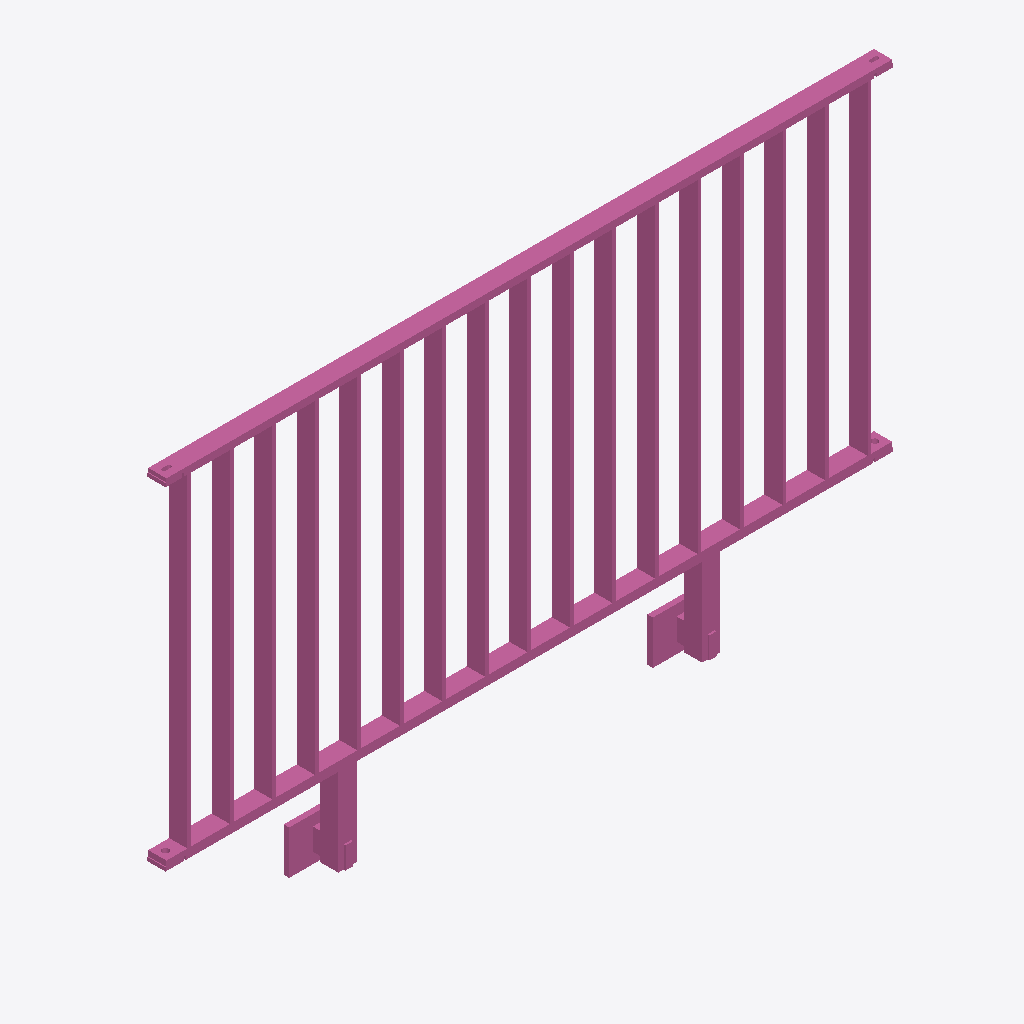
Isometric view of an IFC building model (IFC-SPF (STEP), schema IFC4, length unit metre), seen from the south-west, elements coloured by IFC class: 1 railing (pink).
Extent 2.0 m × 0.1 m × 1.2 m (x, y, z). Storeys (1): Ebene 0 at 0.00 m. Elements (1): 1 IfcRailing.

HEADER;
FILE_DESCRIPTION(('ViewDefinition [CoordinationView_V2.0]','ExchangeRequirement []'),'2;1');
FILE_NAME('','2024-05-07T10:23:00',(''),(''),'ODA IFC SDK 22.6','22.1.1.516 - Exporter 22.1.1.516 - Default UI','');
FILE_SCHEMA(('IFC4'));
ENDSEC;
DATA;
#93=IFCPROJECT('3JkdSrIPPFBg8WI9Yiw3Uw',#20,'',$,$,'','',(#86),#83);
#105=IFCSITE('3JkdSrIPPFBg8WI9Yiw3Uu',#20,'Default',$,$,#104,$,$,.ELEMENT.,(42,24,53,508911),(-71,-15,-29,-58837),0.0,$,$);
#95=IFCBUILDING('3JkdSrIPPFBg8WI9Yiw3Ux',#20,'',$,$,#16,$,'',.ELEMENT.,$,$,#94);
#98=IFCBUILDINGSTOREY('3JkdSrIPPFBg8WI9XJ5yzH',#20,'Ebene 0',$,'Ebene:Ebene 1',#97,$,'Ebene 0',.ELEMENT.,0.0);
#573=IFCRAILING('1i6pAm_OnA7es5OO9i1h4T',#20,'DB_Gelaender_S01_S16:DB_Gelaender_S01_S16:5944',$,'DB_Gelaender_S01_S16:DB_Gelaender_S01_S16',#572,#569,'5944',.NOTDEFINED.);
ENDSEC;
